Run: headless pygame with SDL's dummy video driver; simulated clock (each Clock.tick advances the game by its frame time, no real sleeping); random seed 0; keys injected as events and as key.get_pressed() state; no mouse input.
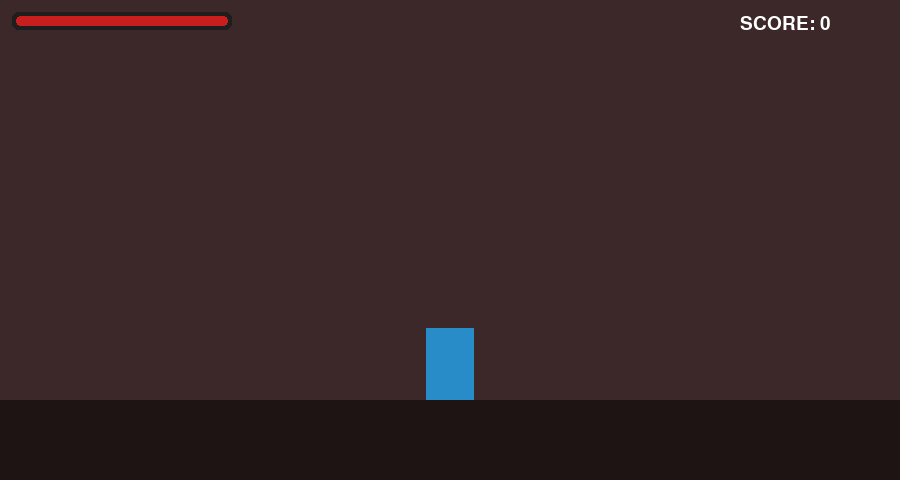
Frame 1 of 4 · flips 1–60 · no input
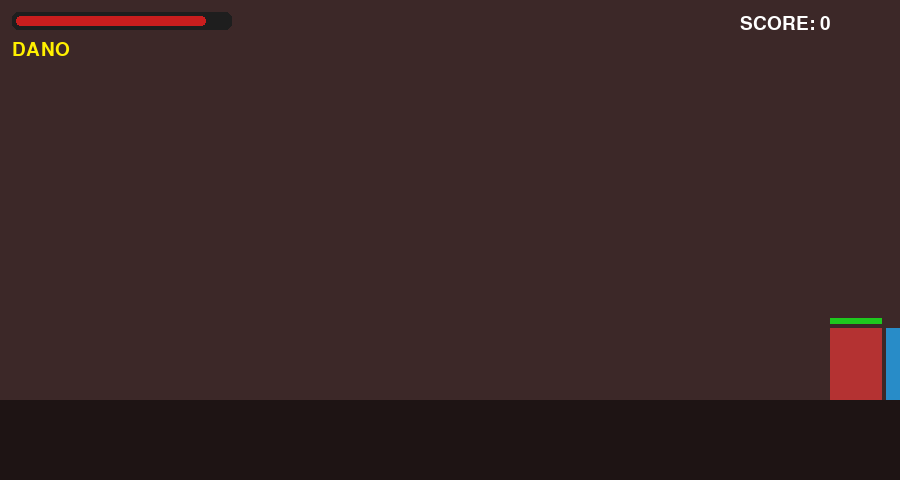
Frame 2 of 4 · flips 61–180 · tapped SPACE, RETURN · held RIGHT (→), D
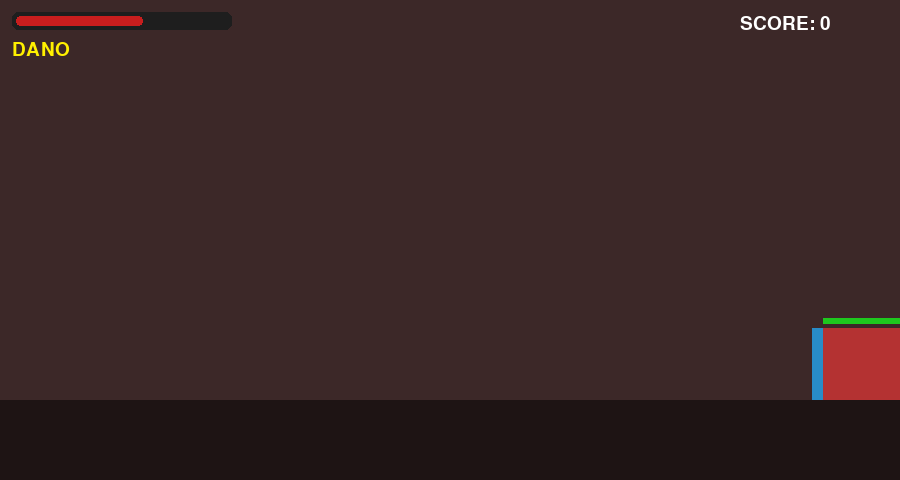
Frame 3 of 4 · flips 181–300 · held DOWN (↓), S
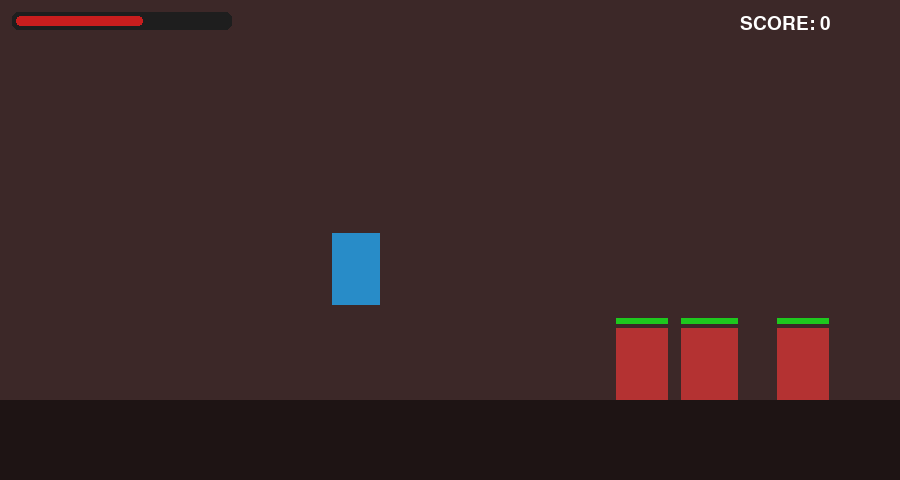
Frame 4 of 4 · flips 301–420 · held LEFT (←), A, UP (↑), W

The pygame program that drew these frames:

# jogo principal.py
import pygame
import random
from pygame.math import Vector2

# ----------------- Config -----------------
WIDTH, HEIGHT = 900, 480
FPS = 60
GROUND_Y = HEIGHT - 80

# cores
WHITE = (255,255,255)
BG = (60, 40, 40)
PLAYER_COLOR = (40, 140, 200)
ROBOT_COLOR = (180, 50, 50)
HP_BG = (30,30,30)
HP_FG = (200,30,30)
HP_FG_ROBOT = (30,200,30)
SWORD_COLOR = (80,200,255)

# ----------------- Entidades base -----------------
class Entity(pygame.sprite.Sprite):
    def __init__(self, pos, size=(40,40), color=(255,255,255)):
        super().__init__()
        self.image = pygame.Surface(size, pygame.SRCALPHA)
        self.image.fill(color)
        self.rect = self.image.get_rect(midbottom=pos)
        self.pos = Vector2(self.rect.topleft)
        self.vel = Vector2(0,0)

    def update(self, dt):
        # mover por velocidade (vel em pixels/seg)
        self.pos += self.vel * dt
        self.rect.topleft = (round(self.pos.x), round(self.pos.y))

# ----------------- Player -----------------
class Player(Entity):
    def __init__(self, x, y):
        super().__init__((x,y), size=(48,72), color=PLAYER_COLOR)
        # ajusta o rect para ficar com bottom em y
        self.rect = self.image.get_rect(midbottom=(x,y))
        self.pos = Vector2(self.rect.topleft)
        # física
        self.speed = 250
        self.jump_power = 560
        self.gravity = 1500
        self.on_ground = True
        # saúde e invulnerabilidade
        self.hp = 120
        self.max_hp = 120
        self.invulnerable_timer = 0.0
        self.invulnerable_duration = 0.8
        # ataque
        self.facing_right = True
        self.attack_cooldown = 0.28
        self.attack_timer = 0.0
        # score
        self.score = 0

    def handle_input(self, keys):
        self.vel.x = 0
        if keys[pygame.K_a] or keys[pygame.K_LEFT]:
            self.vel.x = -self.speed
            self.facing_right = False
        if keys[pygame.K_d] or keys[pygame.K_RIGHT]:
            self.vel.x = self.speed
            self.facing_right = True

        if (keys[pygame.K_w] or keys[pygame.K_UP]) and self.on_ground:
            self.vel.y = -self.jump_power
            self.on_ground = False

        # atacar com espaço retornando um objeto Sword (ou None)
        if keys[pygame.K_SPACE] and self.attack_timer <= 0:
            self.attack_timer = self.attack_cooldown
            return Sword(self)
        return None

    def take_damage(self, amount):
        if self.invulnerable_timer <= 0:
            self.hp -= amount
            self.invulnerable_timer = self.invulnerable_duration
            # pequeno pushback
            if self.facing_right:
                self.pos.x -= 20
            else:
                self.pos.x += 20
            # clamp
            if self.pos.x < 0:
                self.pos.x = 0
            if self.pos.x + self.rect.width > WIDTH:
                self.pos.x = WIDTH - self.rect.width

    def update(self, dt):
        # gravidade
        if not self.on_ground:
            self.vel.y += self.gravity * dt
        else:
            self.vel.y = 0

        # aplicar movimento
        super().update(dt)

        # check chão
        if self.rect.bottom >= GROUND_Y:
            self.rect.bottom = GROUND_Y
            self.pos.y = self.rect.top
            self.on_ground = True
            self.vel.y = 0
        else:
            self.on_ground = False

        # timers
        if self.attack_timer > 0:
            self.attack_timer -= dt
        if self.invulnerable_timer > 0:
            self.invulnerable_timer -= dt

    def draw_hp(self, surface):
        bar_w = 220
        bar_h = 18
        x = 12
        y = 12
        pygame.draw.rect(surface, HP_BG, (x, y, bar_w, bar_h), border_radius=6)
        pct = max(0, self.hp) / self.max_hp
        pygame.draw.rect(surface, HP_FG, (x+4, y+4, int((bar_w-8)*pct), bar_h-8), border_radius=4)

# ----------------- Robô -----------------
class Robot(Entity):
    def __init__(self, spawn_side, player_ref):
        # spawn_side: 'left' or 'right'
        size = (52,72)
        if spawn_side == 'left':
            midbottom = (-10, GROUND_Y)
        else:
            midbottom = (WIDTH+10, GROUND_Y)
        super().__init__(midbottom, size=size, color=ROBOT_COLOR)
        self.player = player_ref
        # stats
        self.speed = random.uniform(70, 120)  # px/s
        self.hp = 60
        self.max_hp = 60
        # avoid rapid repeated hits from sword: not necessary here because Sword tracks hits
        # damage to player cooldown (per robot)
        self.damage = 12
        self.contact_cooldown = 0.8
        self.contact_timer = 0.0

    def update(self, dt):
        # move horizontally toward player
        if self.player.rect.centerx < self.rect.centerx:
            self.vel.x = -self.speed
        else:
            self.vel.x = self.speed

        # update pos
        super().update(dt)

        # keep on ground
        self.rect.bottom = GROUND_Y
        self.pos.y = self.rect.top

        # timers
        if self.contact_timer > 0:
            self.contact_timer -= dt

    def take_damage(self, amount):
        self.hp -= amount
        return self.hp <= 0  # retorna True se morreu

    def draw_hp(self, surface):
        # desenha barra acima do robo
        w = self.rect.width
        h = 6
        x = self.rect.x
        y = self.rect.y - 10
        pygame.draw.rect(surface, HP_BG, (x, y, w, h))
        pct = max(0, self.hp) / self.max_hp
        pygame.draw.rect(surface, HP_FG_ROBOT, (x, y, int(w*pct), h))

# ----------------- Sword (ataque) -----------------
class Sword(pygame.sprite.Sprite):
    def __init__(self, player):
        super().__init__()
        self.player = player
        # tamanho do hitbox (mais largo na horizontal)
        self.image = pygame.Surface((48, 18), pygame.SRCALPHA)
        self.image.fill(SWORD_COLOR)
        # rect inicial, será posicionado em update
        self.rect = self.image.get_rect()
        self.duration = 0.12  # segundos
        self.hit_enemies = set()
        self.damage = 30

    def update(self, dt):
        self.duration -= dt
        # posiciona a espada dependendo da direção do player
        if self.player.facing_right:
            # encaixa na direita do jogador
            self.rect.midleft = (self.player.rect.midright[0] + 6, self.player.rect.centery)
        else:
            # encaixa na esquerda
            self.rect.midright = (self.player.rect.midleft[0] - 6, self.player.rect.centery)
        # destrói ao expirar
        if self.duration <= 0:
            self.kill()

# ----------------- Jogo -----------------
class Game:
    def __init__(self):
        pygame.init()
        self.screen = pygame.display.set_mode((WIDTH, HEIGHT))
        pygame.display.set_caption("Batalha: Espada vs Robôs")
        self.clock = pygame.time.Clock()
        # grupos
        self.all_sprites = pygame.sprite.Group()
        self.robots = pygame.sprite.Group()
        self.swords = pygame.sprite.Group()

        # player
        self.player = Player(WIDTH//2, GROUND_Y)
        self.all_sprites.add(self.player)

        # spawn
        self.spawn_timer = 0.0
        self.spawn_interval = 1.4
        self.running = True

        # fonte
        self.font = pygame.font.SysFont(None, 28)

    def spawn_robot(self):
        side = random.choice(['left','right'])
        r = Robot(side, self.player)
        # position slightly offscreen already set in ctor; but ensure initial x
        if side == 'left':
            r.pos.x = -r.rect.width - 8
        else:
            r.pos.x = WIDTH + 8
        r.rect.topleft = (r.pos.x, r.pos.y)
        self.robots.add(r)
        self.all_sprites.add(r)

    def run(self):
        while self.running:
            dt = self.clock.tick(FPS) / 1000.0
            self.handle_events()
            self.update(dt)
            self.draw()
        pygame.quit()

    def handle_events(self):
        for e in pygame.event.get():
            if e.type == pygame.QUIT:
                self.running = False

    def update(self, dt):
        keys = pygame.key.get_pressed()
        # ataque retorna Sword quando disparado
        new_sword = self.player.handle_input(keys)
        if new_sword:
            self.swords.add(new_sword)
            self.all_sprites.add(new_sword)

        # spawn robots
        self.spawn_timer += dt
        if self.spawn_timer >= self.spawn_interval:
            self.spawn_robot()
            self.spawn_timer = 0.0
            # reduce interval gradually (optional)
            # self.spawn_interval = max(0.7, self.spawn_interval - 0.02)

        # atualizar sprites
        self.all_sprites.update(dt)

        # colisão espada -> robô
        # iterar por cada espada e checar colisão manualmente para respeitar hit_enemies set
        for sword in list(self.swords):
            hits = pygame.sprite.spritecollide(sword, self.robots, False)
            for r in hits:
                if id(r) not in sword.hit_enemies:
                    died = r.take_damage(sword.damage)
                    sword.hit_enemies.add(id(r))
                    if died:
                        r.kill()
                        self.player.score += 150

        # colisão robô -> player (contato)
        for r in list(self.robots):
            if r.rect.colliderect(self.player.rect):
                if r.contact_timer <= 0:
                    self.player.take_damage(r.damage)
                    r.contact_timer = r.contact_cooldown

        # remove robots that wander too far off-screen (safety)
        for r in list(self.robots):
            if r.rect.right < -200 or r.rect.left > WIDTH + 200:
                r.kill()

        # check game over
        if self.player.hp <= 0:
            self.running = False

    def draw(self):
        self.screen.fill(BG)
        # chão
        pygame.draw.rect(self.screen, (30,20,20), (0, GROUND_Y, WIDTH, HEIGHT-GROUND_Y))

        # sprites
        # desenhar sombras por baixo (opcional)
        for s in self.all_sprites:
            # sombra simples para personagem e robôs
            shadow_rect = s.rect.copy()
            shadow_rect.y += 6
            shadow = pygame.Surface((shadow_rect.width, 8), pygame.SRCALPHA)
            shadow.fill((0,0,0,100))
            self.screen.blit(shadow, shadow_rect.topleft)

        self.all_sprites.draw(self.screen)

        # desenhar barras de hp dos robôs acima deles
        for r in self.robots:
            r.draw_hp(self.screen)

        # desenhar vida do player e score
        self.player.draw_hp(self.screen)
        score_surf = self.font.render(f"SCORE: {self.player.score}", True, WHITE)
        self.screen.blit(score_surf, (WIDTH - 160, 14))

        # exibir texto de invulnerável (efeito visual)
        if self.player.invulnerable_timer > 0:
            inv_surf = self.font.render("DANO", True, (255,240,0))
            self.screen.blit(inv_surf, (12, 40))

        pygame.display.flip()

# ----------------- Run -----------------
if __name__ == "__main__":
    game = Game()
    game.run()
    print("Game Over! Pontuação:", game.player.score)
